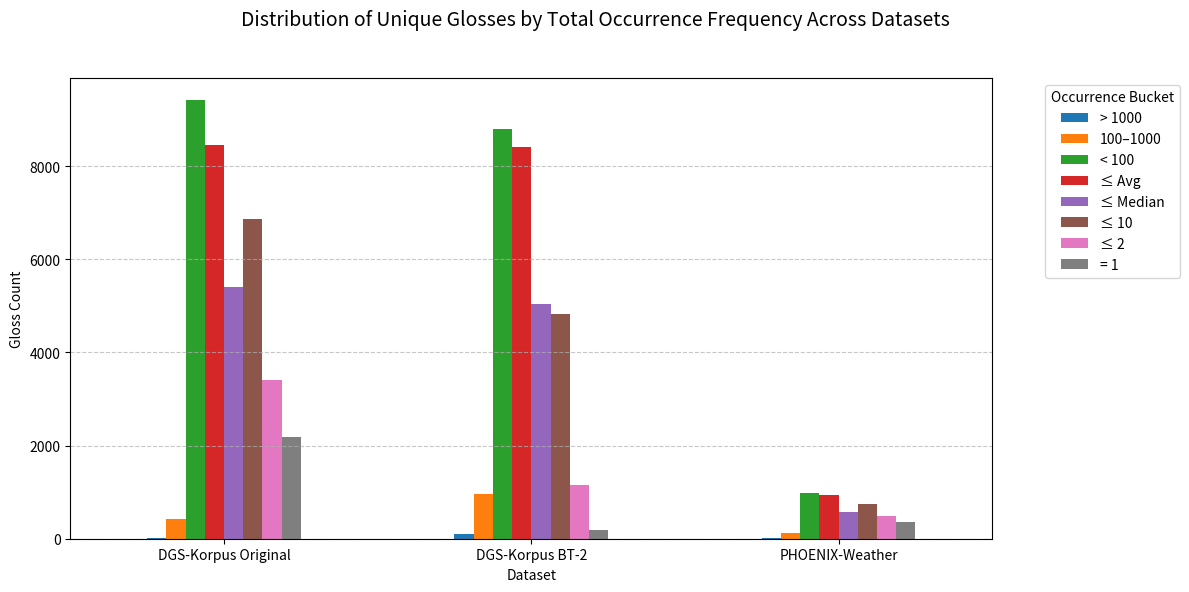

Reproduce this figure in Python.
import pandas as pd
import matplotlib.pyplot as plt

# Total unique glosses per dataset
total_unique = {
    "DGS-Korpus Original": 9858,
    "DGS-Korpus BT-2": 9858,
    "PHOENIX-Weather": 1115
}

# Percentage data for frequency buckets (excluding avg/median)
percent_data = {
    "Category": [
        "> 1000", "100–1000", "< 100",
        "≤ Avg", "≤ Median", "≤ 10", "≤ 2", "= 1"
    ],
    "DGS-Korpus Original": [0.23, 4.20, 95.57, 85.73, 54.83, 69.64, 34.64, 22.19],
    "DGS-Korpus BT-2": [0.93, 9.76, 89.31, 85.34, 51.10, 49.03, 11.67, 1.82],
    "PHOENIX-Weather": [0.81, 11.12, 88.06, 84.62, 51.02, 66.85, 43.42, 31.84]
}

# Create DataFrame
df_percent = pd.DataFrame(percent_data).set_index("Category")

# Convert percentages to counts
df_counts = df_percent.copy()
for col in df_counts.columns:
    df_counts[col] = (df_counts[col] / 100 * total_unique[col]).round().astype(int)

# Plotting
fig, ax = plt.subplots(figsize=(12, 6))
df_counts.T.plot(kind='bar', ax=ax)

ax.set_ylabel("Gloss Count")
ax.set_xlabel("Dataset")
ax.set_xticklabels(df_counts.T.index, rotation=0)
ax.legend(title="Occurrence Bucket", bbox_to_anchor=(1.05, 1), loc='upper left')
ax.grid(axis='y', linestyle='--', alpha=0.7)

# Add long title (inside plot bounds)
fig.suptitle(
    "Distribution of Unique Glosses by Total Occurrence Frequency Across Datasets",
    fontsize=14
)

# Adjust layout and save (including title)
plt.tight_layout(rect=[0, 0, 1, 0.95])
plt.savefig("gloss_occurrence_bar_chart_only.png", dpi=300, bbox_inches='tight')
